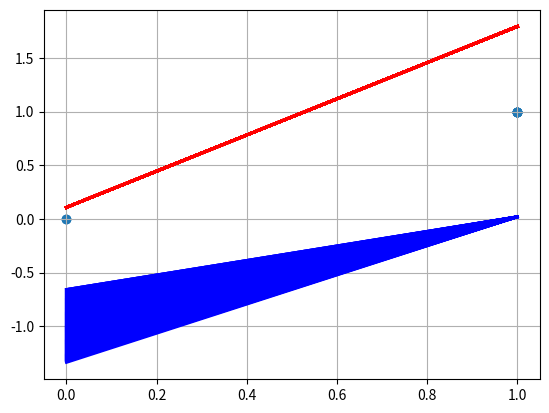

Generate this figure with matplotlib:
import numpy as np
import matplotlib.pyplot as plt
import time

H = [1, 0, 1, 1, 1, 1, 1, 0, 1] # H
I = [0, 1, 0, 0, 1, 0, 0, 1, 0] #I
train_data = np.array([
    [1, 1, 0, 1, 1, 1, 1, 1, 0, 1], 
    [1, 0, 1, 0, 0, 1, 0, 0, 1, 0],
])

train_labels = np.array([
    [1, 0],
    [0, 1],
])

def hardlim(val):
    return 0 if val < 0 else 1

def perceptron_learning(data, labels):
    N, n = data.shape
    lr = .01
    w1 = np.random.randn(n, 1)
    w2 = np.random.randn(n, 1)
    
    E = 1

    plt.ion()
    fig = plt.figure()
    ax = fig.add_subplot(111)
    ax.grid()
    plt.scatter(H, H)

    #plt.scatter(I,I)
    
    while E != 0:
        E = 0
        
        for i in range(N):
            yi1 = hardlim(np.dot(data[i], w1))
            yi2 = hardlim(np.dot(data[i], w2))

            ei1 = labels[i][0] - yi1
            ei2 = labels[i][1] - yi2
            
            w1 += lr * ei1 * data[i].reshape(n, 1)
            w2 += lr * ei2 * data[i].reshape(n, 1)

            E += ei1 ** 2
            E += ei2 ** 2


            plt.plot([w1[0], w1[1]], 'r-', lw=2)
            plt.plot([w2[0], w2[1]], 'b-', lw=2)
            print(w1, w2)
            fig.canvas.draw()
            time.sleep(0.01)
            fig.canvas.flush_events()



perceptron_learning(train_data, train_labels)